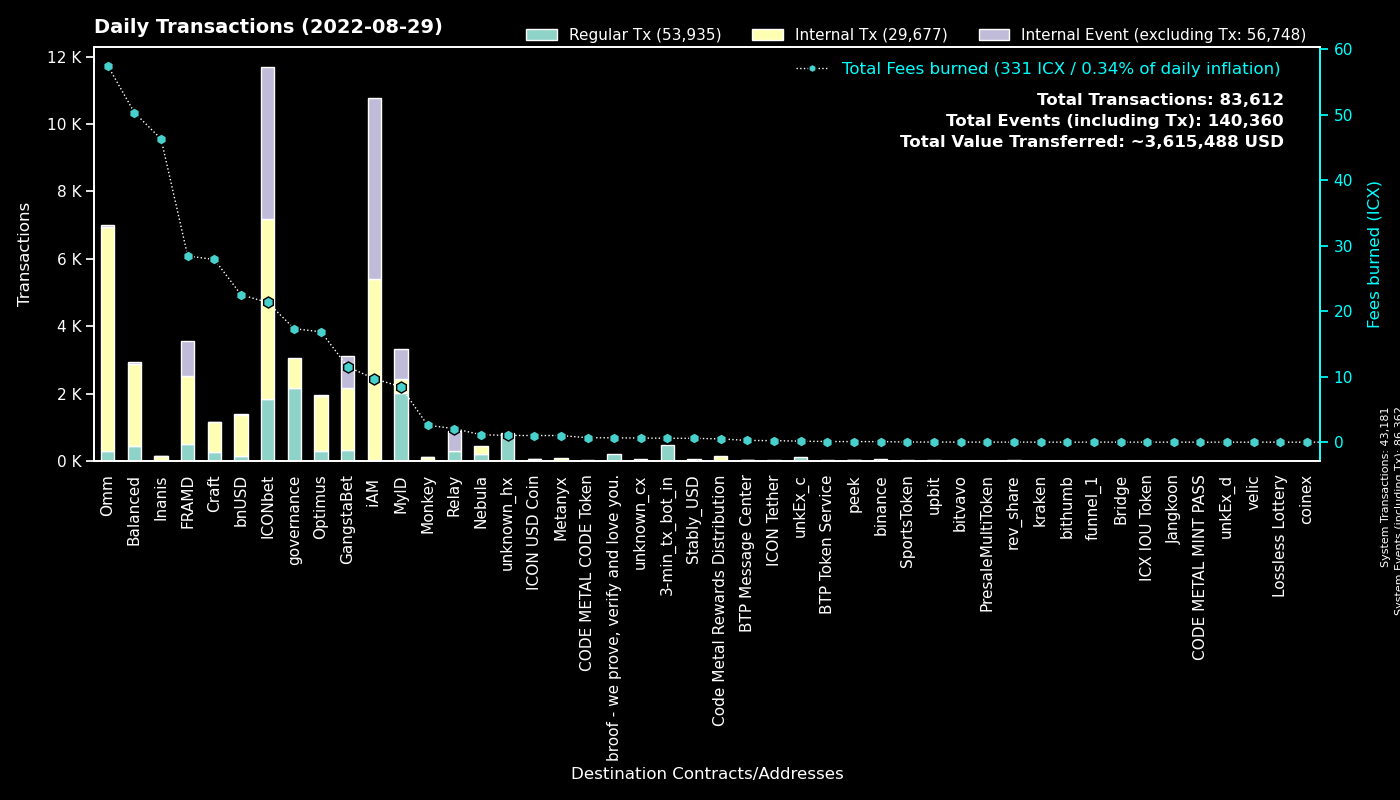

The table this chart was drawn from, first rows:
to, Regular Tx, Fees burned, to_def, Internal Tx, Internal Event (excluding Tx), group
0, 43180, 0.0, System, 1, 43181, System
cx00000000000000000000000000000000000000…, 2155, 17.31, governance, 889, 0, governance
cx9e3cadcc1a4be3323ea23371b84575abb32703…, 885, 1.818, MyID_1, 0, 885, MyID
cxd47f7d943ad76a0403210501dab03d4daf1f68…, 754, 7.648, ICONbet? Blackjack, 1108, 1890, ICONbet
hx92b7608c53825241069a280982c4d92e1b228c…, 721, 1.146, MyID_related_2, 0, 0, MyID
hx11de4e28be4845de3ea392fd8d758655bf766c…, 480, 0.6, 3-min_tx_bot_in, 0, 0, 3-min_tx_bot_in
cx2aa9b28a657e3121b75d3d4fe65e569398645d…, 457, 16.12, FRAMD Token, 1141, 186, FRAMD
cx5d6e1482434085f30660efe30573304d629270…, 370, 3.998, ICONbet? Baccarat, 1318, 1252, ICONbet
cx299d88908ab371d586c8dfe0ed42899a899e6e…, 341, 3.802, ICONbet? Levels, 1318, 341, ICONbet
cx694e8c9f1a05c8c3719f30d46b97697960e428…, 339, 3.185, MyID_2, 339, 0, MyID
cx087b4164a87fdfb7b714f3bafe9dfb050fd6b1…, 295, 2.066, Relay_1, 0, 583, Relay
cxb0b6f777fba13d62961ad8ce11be7ef6c4b2bc…, 289, 3.958, ICONbet? DAOdice(new), 1317, 867, ICONbet
cx69bcdf1753472c1444188ec3f5188657e30c83…, 207, 0.6633, broof - we prove, verify and love you., 0, 0, broof - we prove, verify and love you.
cx88fd7df7ddff82f7cc735c871dc519838cb235…, 162, 22.5, bnUSD, 1209, 34, bnUSD
cxcb455f26a2c01c686fa7f30e1e3661642dd53c…, 160, 39.06, omm_lending, 5723, 0, Omm
cx85954d0dae92b63bf5cba03a59ca4ffe687bad…, 128, 0.8647, NebulaMultiToken, 137, 0, Nebula
hx85532472e789802a943bd34a8aeb86668bc232…, 125, 0.1562, unkEx_c1, 0, 0, unkEx_c
cx1a29259a59f463a67bb2ef84398b30ca56b583…, 117, 16.66, omm_token, 817, 52, Omm
cx2609b924e33ef00b648a409245c7ea394c4678…, 117, 15.9, balanced_sicx, 695, 17, Balanced
cx2dc662031f3d62bcdba4f63e9bf827767c8475…, 116, 2.008, GangstaBet Skill, 926, 941, GangstaBet
cx7ecb16e4c143b95e01d05933c17cb986cfe618…, 107, 21.91, CraftRewards, 402, 2, Craft
cxf61cd5a45dc9f91c15aa65831a30a90d59a096…, 95, 8.971, balanced_baln, 439, 21, Balanced
cxaa99a164586883eed0322d62a31946dfa9491f…, 94, 4.912, optimus_rewards, 343, 2, Optimus
cx9c4698411c6d9a780f605685153431dcda0460…, 90, 0.5634, Auction, 154, 1, Craft
cxa0af3165c08318e988cb30993b3048335b94af…, 83, 2.485, optimus_baln, 294, 0, Optimus
cx57d7acf8b5114b787ecdd99ca460c2272e4d91…, 83, 0.2774, NebulaPlanetToken, 98, 0, Nebula
cx10d59e8103ab44635190bd4139dbfd682fa2d0…, 79, 5.765, balanced_rewards, 276, 0, Balanced
cxba62bb61baf8dd8b6a04633fe33806547785a0…, 76, 2.311, MyID_3, 76, 0, MyID
cx203d9cd2a669be67177e997b8948ce2c35caff…, 62, 6.159, balanced_dividends, 363, 0, Balanced
hxc4193cda4a75526bf50896ec242d6713bb6b02…, 62, 0.0775, binance_hot, 0, 0, binance
cx785d504f44b5d2c8dac04c5a1ecd75f18ee57d…, 59, 4.79, Finance Token, 296, 1, Optimus
cx38fd2687b202caf4bd1bda55223578f39dbb65…, 57, 1.696, ICONbet? Mini Roulette(new), 211, 118, ICONbet
cx6139a27c15f1653471ffba0b4b88dc15de7e32…, 57, 5.947, gangstabet_token, 518, 7, GangstaBet
cx28b2ec885b50c8a93da752f2d0467a67127a70…, 52, 3.125, CROWN, 276, 2, GangstaBet
cx8683d50b9f53275081e13b64fba9d6a56b7c57…, 46, 0.2056, gangstabet_trade, 65, 0, GangstaBet
cx30f18d26f45d990112a4cd4825c0b79af73aac…, 45, 12.29, Yetis, 882, 852, FRAMD
cx21e94c08c03daee80c25d8ee3ea22a20786ec2…, 45, 10.53, Balanced Router, 464, 28, Balanced
cx66d4d90f5f113eba575bf793570135f9b10cec…, 41, 2.811, balanced_loans, 160, 5, Balanced
cx14002628a4599380f391f708843044bc93dce2…, 37, 9.677, iAM Div, 5364, 5378, iAM
cxe5c2c460364acc5f8c1d5ca925930043d8d9c9…, 37, 0.2073, GangstaBet Crown, 74, 0, GangstaBet
cx2e6d0fc0eca04965d06038c8406093337f085f…, 36, 5.172, Craft, 293, 0, Craft
cx7b1843b7ef5368a080ccf59c0a9d1bdec474f9…, 33, 1.335, optimus_dividends, 367, 0, Optimus
cx82c8c091b41413423579445032281bca5ac14f…, 31, 0.2245, Craft, 31, 13, Craft
cx334db6519871cb2bfd154cec0905ced4ea142d…, 31, 0.127, unknown_cx, 0, 0, unknown_cx
cx32d5b6c3eff488b058feff88acec824abe7ed8…, 25, 0.8679, Inanis Invictus VOID Token, 79, 1, Inanis
cxcc711062b732ed14954008da8a5b5193b4d486…, 24, 0.0444, peek_1, 0, 0, peek
cx6c8897b59a8e4a3f14865d74c1cc7a80fe82a4…, 15, 2.588, Monkey, 115, 1, Monkey
cxedf34c9c3861d29c3132e59bf2a9a9810c248e…, 13, 20.39, Inanis Marketplace, 24, 0, Inanis
cxca5df10ab4f46df979aa2d38b370be85076e61…, 12, 0.1138, ICONbet? Colors, 32, 48, ICONbet
hxa390d24fdcba68515b492ffc553192802706a1…, 11, 0.01375, bitvavo_hot, 0, 0, bitvavo
hxf2b4e7eab4f14f49e5dce378c2a0389c379ac6…, 11, 0.01375, upbit_hot5, 0, 0, upbit
cx23a91ee3dd290486a9113a6a42429825d813de…, 10, 0.2655, BTP Message Center, 19, 7, BTP Message Center
hxbb984f278abd66ae2155edbd91f8c87ce98411…, 9, 0.01125, unknown_hx, 0, 0, unknown_hx
cx369a5f4ce4f4648dfc96ba0c8229be0693b4ec…, 9, 1.012, Metanyx, 90, 0, Metanyx
cx08eb683a53d6f244d538a45f0cc584825e2cb9…, 9, 0.02053, SportsToken, 9, 0, SportsToken
cx8dc674ce709c518bf1a6058a2722a59f94b6fb…, 8, 0.146, Balanced StakedLP, 24, 0, Balanced
cx841f29ec6ce98b527d49a275e87d427627f1af…, 7, 0.6974, OMM Delegation, 0, 0, Omm
cx03c76787861eec166b25e744e52a82af963670…, 7, 0.1047, ICONbet? Plinko, 40, 14, ICONbet
cxbb2871f468a3008f80b08fdde5b8b951583acf…, 7, 0.5823, Stably_USD, 49, 0, Stably_USD
cx015c7f8884d43519aa2bcf634140bd7328730c…, 7, 0.4047, Omm Staked Lp, 35, 0, Omm
... 529 more rows
